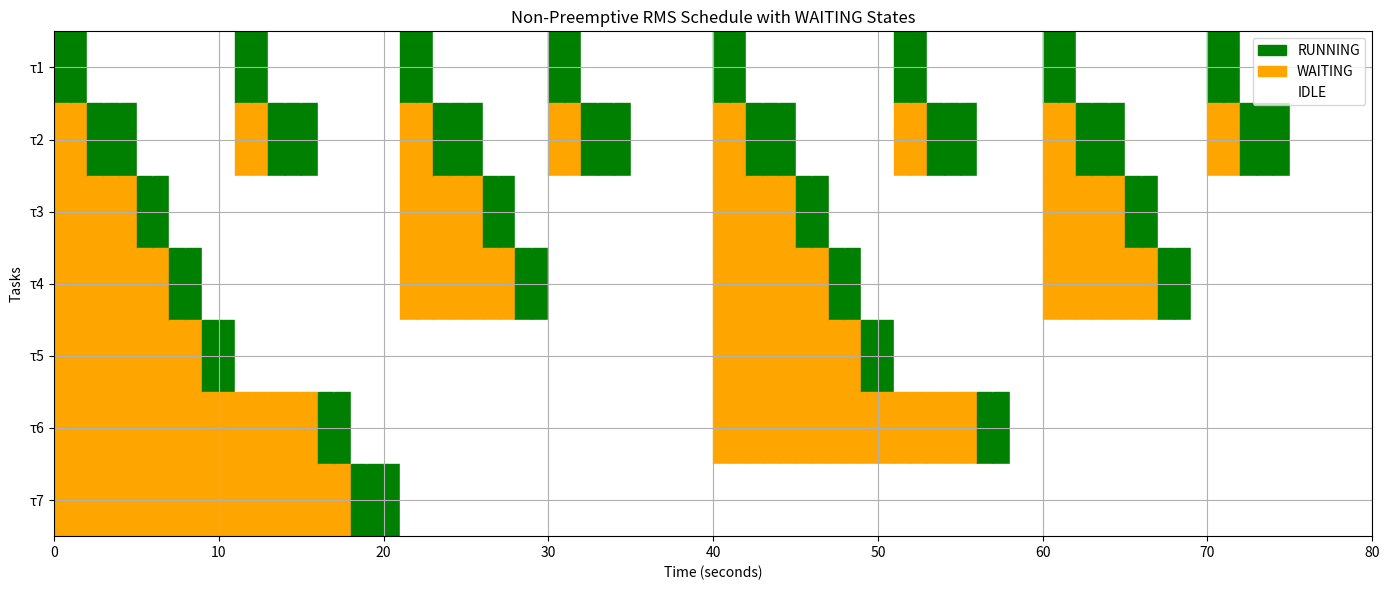
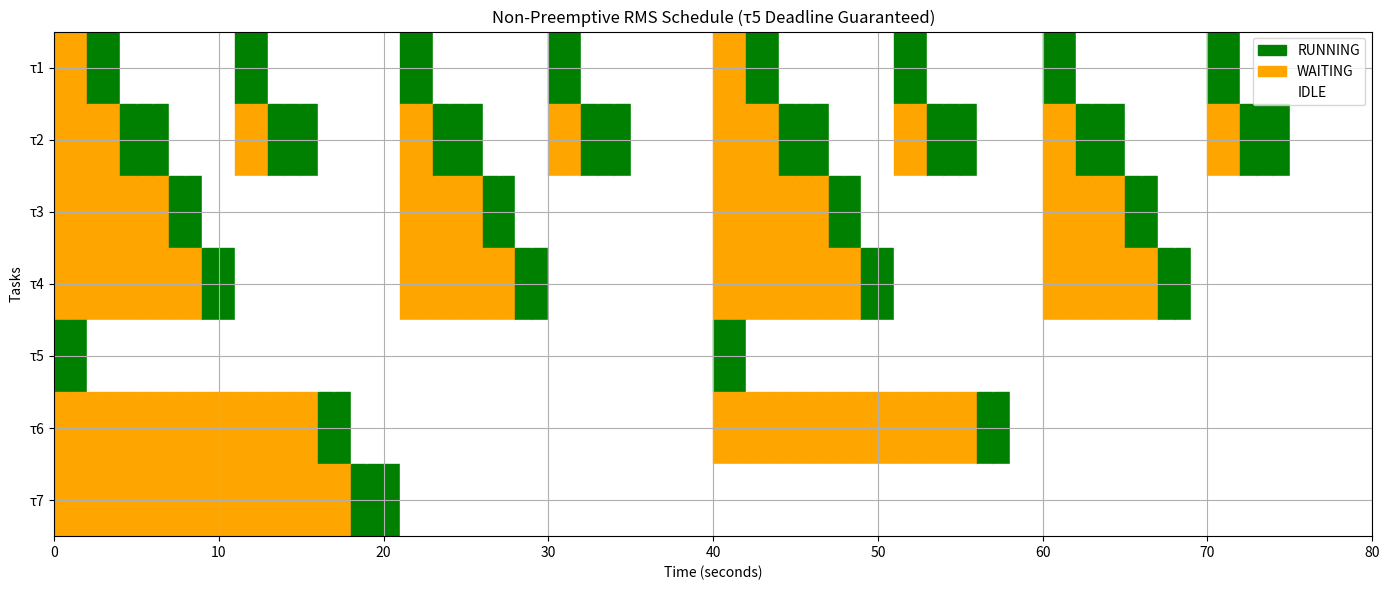

Reproduce these figures in Python, in order.
# -*- coding: utf-8 -*-
"""
Created on Wed Apr 23 19:11:31 2025

@author: Utilisateur
"""

import matplotlib.pyplot as plt
import matplotlib.patches as mpatches

#%% Part where τ5 can miss deadlines
#%%% Task set definition
# Task set: (C, T)
tasks = [
    (2, 10),   # τ1
    (3, 10),   # τ2
    (2, 20),   # τ3
    (2, 20),   # τ4
    (2, 40),   # τ5 — can miss deadline
    (2, 40),   # τ6
    (3, 80)    # τ7
]

HYPERPERIOD = 80
NUM_TASKS = len(tasks)

#%%% Job queue Generation

# Generate job queues
job_queues = [[] for _ in range(NUM_TASKS)]
for task_id, (C, T) in enumerate(tasks):
    for i in range(HYPERPERIOD // T):
        release = i * T
        job_queues[task_id].append({
            'release': release,
            'remaining': C,
            'C': C,
            'deadline': release + T,
            'start': None,
            'waiting': 0
        })

# Initialize the schedule
schedule = [['0' for _ in range(NUM_TASKS)] for _ in range(HYPERPERIOD)]
idle_time = 0
t = 0

#%%% Scheduling Loop
# Main loop for non-preemptive scheduling
while t < HYPERPERIOD:
    # Find ready jobs that haven't started yet
    ready_jobs = []
    for task_id, jobs in enumerate(job_queues):
        for job in jobs:
            if job['release'] <= t and job['remaining'] == job['C']:
                ready_jobs.append((task_id, job))
                break

    # Sort by shortest period (highest priority)
    ready_jobs.sort(key=lambda x: tasks[x[0]][1])

    if ready_jobs:
        # Assign the first ready job to run
        task_id, job = ready_jobs[0]
        run_time = job['C']
        job['start'] = t
        job['waiting'] = t - job['release']
        job['remaining'] = 0

        # Fill schedule with RUNNING
        for i in range(run_time):
            current_time = t + i
            if current_time >= HYPERPERIOD:
                break
            schedule[current_time][task_id] = '1'

            # During this time, mark others as WAITING
            for other_id, other_job in ready_jobs[1:]:
                if other_job['release'] <= current_time and other_job['remaining'] == other_job['C']:
                    schedule[current_time][other_id] = '*'

        t += run_time
    else:
        idle_time += 1
        t += 1

# Calculate waiting time
total_waiting = 0
waiting_per_task = [0 for _ in range(NUM_TASKS)]
for task_id, jobs in enumerate(job_queues):
    for job in jobs:
        total_waiting += job['waiting']
        waiting_per_task[task_id] += job['waiting']

# Output stats
print("✅ Non-preemptive schedule with WAITING tracking completed.")
print(f"Total IDLE time: {idle_time}")
print(f"Total WAITING time: {total_waiting}")
for i, w in enumerate(waiting_per_task):
    print(f"τ{i+1} waiting time: {w}")
    
def track_job_counts(job_queues):
    """Returns a dictionary with the number of jobs launched per task."""
    job_counts = {}
    for task_id, jobs in enumerate(job_queues):
        job_counts[f"τ{task_id + 1}"] = len(jobs)
    return job_counts

job_counts = track_job_counts(job_queues)
print("Job counts per task:", job_counts)
#%%% Plot
fig, ax = plt.subplots(figsize=(14, 6))
state_colors = {'1': 'green', '*': 'orange', '0': 'white'}

for t in range(HYPERPERIOD):
    for task in range(NUM_TASKS):
        color = state_colors[schedule[t][task]]
        ax.add_patch(mpatches.Rectangle((t, NUM_TASKS - task - 1), 1, 1, color=color, edgecolor='black'))

ax.set_xlim(0, HYPERPERIOD)
ax.set_ylim(0, NUM_TASKS)
ax.set_xlabel("Time (seconds)")
ax.set_ylabel("Tasks")
ax.set_yticks([i + 0.5 for i in range(NUM_TASKS)])
ax.set_yticklabels([f"τ{NUM_TASKS - i}" for i in range(NUM_TASKS)])
ax.set_title("Non-Preemptive RMS Schedule with WAITING States")

legend = [mpatches.Patch(color=c, label=l) for l, c in {
    'RUNNING': 'green',
    'WAITING': 'orange',
    'IDLE': 'white'
}.items()]
ax.legend(handles=legend, loc='upper right')

plt.grid(True)
plt.tight_layout()
plt.show()

#%% Part where τ5 can't miss deadlines
#%%% Task set definition
# Task set: (C, T)
tasks = [
    (2, 10),   # τ1
    (3, 10),   # τ2
    (2, 20),   # τ3
    (2, 20),   # τ4
    (2, 40),   # τ5 — NOT allowed to miss deadline
    (2, 40),   # τ6
    (3, 80)    # τ7
]

HYPERPERIOD = 80
NUM_TASKS = len(tasks)

#%%% Job queue Generation
# Generate job queues with deadline-critical flag for τ5
job_queues = [[] for _ in range(NUM_TASKS)]
for task_id, (C, T) in enumerate(tasks):
    for i in range(HYPERPERIOD // T):
        release = i * T
        job_queues[task_id].append({
            'release': release,
            'remaining': C,
            'C': C,
            'deadline': release + T,
            'start': None,
            'waiting': 0,
            'is_τ5': (task_id == 4)  # Flag for τ5 jobs
        })

# Initialize schedule
schedule = [['0' for _ in range(NUM_TASKS)] for _ in range(HYPERPERIOD)]
idle_time = 0
t = 0

#%%% Scheduling Loop
# Main scheduling loop
while t < HYPERPERIOD:
    # Find all ready jobs (released but not started)
    ready_jobs = []
    for task_id, jobs in enumerate(job_queues):
        for job in jobs:
            if job['release'] <= t and job['remaining'] == job['C']:
                ready_jobs.append((task_id, job))
                break  # Only consider the earliest pending job per task

    # Prioritize τ5 if its deadline is imminent (within its remaining time)
    τ5_priority = False
    for task_id, job in ready_jobs:
        if job['is_τ5'] and (t + job['C'] > job['deadline']):
            τ5_priority = True
            break

    # Sort jobs: τ5 first (if deadline at risk), then by period (Rate Monotonic)
    ready_jobs.sort(key=lambda x: (
        not x[1]['is_τ5'],  # τ5 goes first if priority flagged
        tasks[x[0]][1]      # Then sort by period (T_i)
    ))

    if ready_jobs:
        task_id, job = ready_jobs[0]
        run_time = job['C']
        job['start'] = t
        job['waiting'] = t - job['release']
        job['remaining'] = 0

        # Fill schedule
        for i in range(run_time):
            current_time = t + i
            if current_time >= HYPERPERIOD:
                break
            schedule[current_time][task_id] = '1'  # Mark as running

            # Mark other ready jobs as waiting
            for other_id, other_job in ready_jobs[1:]:
                if other_job['release'] <= current_time and other_job['remaining'] == other_job['C']:
                    schedule[current_time][other_id] = '*'

        t += run_time
    else:
        idle_time += 1
        t += 1


# Calculate waiting time (unchanged)
total_waiting = 0
waiting_per_task = [0 for _ in range(NUM_TASKS)]
for task_id, jobs in enumerate(job_queues):
    for job in jobs:
        total_waiting += job['waiting']
        waiting_per_task[task_id] += job['waiting']

# Output stats
print("✅ Non-preemptive schedule with τ5 deadline enforcement.")
print(f"Total IDLE time: {idle_time}")
print(f"Total WAITING time: {total_waiting}")
for i, w in enumerate(waiting_per_task):
    print(f"τ{i+1} waiting time: {w}")

def track_job_counts(job_queues):
    """Returns a dictionary with the number of jobs launched per task."""
    job_counts = {}
    for task_id, jobs in enumerate(job_queues):
        job_counts[f"τ{task_id + 1}"] = len(jobs)
    return job_counts

job_counts = track_job_counts(job_queues)
print("Job counts per task:", job_counts)
#%%% Plot
# === Plotting (unchanged) ===
fig, ax = plt.subplots(figsize=(14, 6))
state_colors = {'1': 'green', '*': 'orange', '0': 'white'}

for t in range(HYPERPERIOD):
    for task in range(NUM_TASKS):
        color = state_colors[schedule[t][task]]
        ax.add_patch(mpatches.Rectangle((t, NUM_TASKS - task - 1), 1, 1, color=color, edgecolor='black'))

ax.set_xlim(0, HYPERPERIOD)
ax.set_ylim(0, NUM_TASKS)
ax.set_xlabel("Time (seconds)")
ax.set_ylabel("Tasks")
ax.set_yticks([i + 0.5 for i in range(NUM_TASKS)])
ax.set_yticklabels([f"τ{NUM_TASKS - i}" for i in range(NUM_TASKS)])
ax.set_title("Non-Preemptive RMS Schedule (τ5 Deadline Guaranteed)")

legend = [mpatches.Patch(color=c, label=l) for l, c in {
    'RUNNING': 'green',
    'WAITING': 'orange',
    'IDLE': 'white'
}.items()]
ax.legend(handles=legend, loc='upper right')

plt.grid(True)
plt.tight_layout()
plt.show()